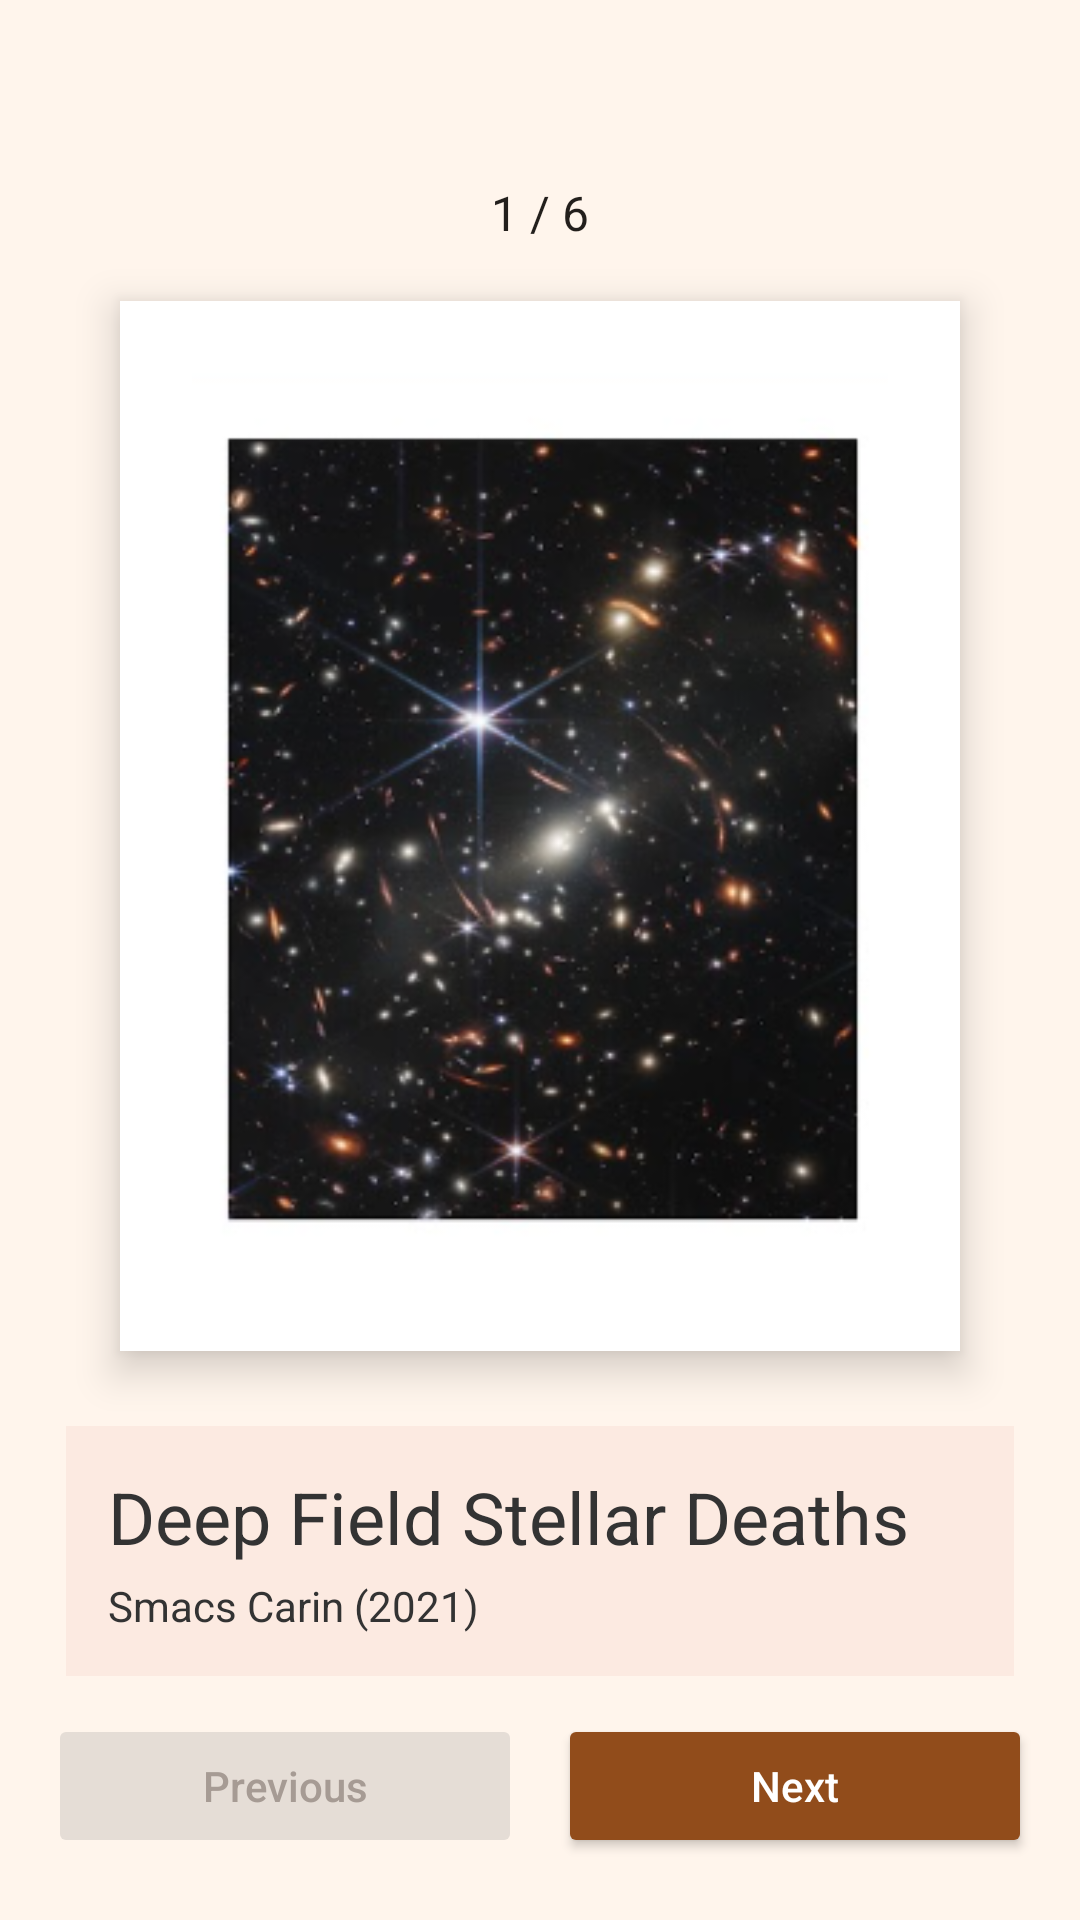

Here is an Android app screen rendered from its layout file. Give the layout XML and the strings, colors and styles it references.
<!-- AndroidManifest.xml: application theme Theme.Mid_Exam_Reham_Alyazori -->
<!-- res/layout/activity_main.xml -->
<androidx.constraintlayout.widget.ConstraintLayout
    xmlns:android="http://schemas.android.com/apk/res/android"
    xmlns:app="http://schemas.android.com/apk/res-auto"
    xmlns:tools="http://schemas.android.com/tools"
    android:id="@+id/main"
    android:layout_width="match_parent"
    android:layout_height="match_parent"
    android:background="#FFF5EC"
    android:layoutDirection="ltr"
    tools:context=".MainActivity">

    <TextView
        android:id="@+id/artworkCounter"
        android:layout_width="wrap_content"
        android:layout_height="wrap_content"
        android:text="1 / 6"
        android:textSize="16sp"
        android:textColor="#231F1C"
        android:layout_marginTop="60dp"
        app:layout_constraintTop_toTopOf="parent"
        app:layout_constraintStart_toStartOf="parent"
        app:layout_constraintEnd_toEndOf="parent" />

    <FrameLayout
        android:id="@+id/artworkFrame"
        android:layout_width="280dp"
        android:layout_height="350dp"
        android:layout_marginStart="22dp"
        android:layout_marginEnd="22dp"
        android:layout_marginTop="18dp"
        android:background="#FFFFFF"
        android:elevation="8dp"
        android:padding="24dp"
        app:layout_constraintTop_toBottomOf="@id/artworkCounter"
        app:layout_constraintBottom_toTopOf="@id/artworkInfo"
        app:layout_constraintStart_toStartOf="parent"
        app:layout_constraintEnd_toEndOf="parent"
        app:layout_constraintVertical_weight="1">

        <ImageView
            android:id="@+id/artworkImage"
            android:layout_width="match_parent"
            android:layout_height="match_parent"
            android:contentDescription="Artwork image"
            android:scaleType="centerCrop"
            android:src="@drawable/artwork1" />

    </FrameLayout>

    <LinearLayout
        android:id="@+id/artworkInfo"
        android:layout_width="0dp"
        android:layout_height="wrap_content"
        android:layout_marginStart="22dp"
        android:layout_marginEnd="22dp"
        android:layout_marginTop="24dp"
        android:background="#FCEAE1"
        android:orientation="vertical"
        android:padding="14dp"
        app:layout_constraintTop_toBottomOf="@id/artworkFrame"
        app:layout_constraintBottom_toTopOf="@id/buttonRow"
        app:layout_constraintStart_toStartOf="parent"
        app:layout_constraintEnd_toEndOf="parent">

        <TextView
            android:id="@+id/artworkTitle"
            android:layout_width="match_parent"
            android:layout_height="wrap_content"
            android:text="Deep Field Stellar Deaths"
            android:textSize="24sp"
            android:textColor="#333333" />

        <TextView
            android:id="@+id/artworkArtist"
            android:layout_width="match_parent"
            android:layout_height="wrap_content"
            android:layout_marginTop="4dp"
            android:text="Smacs Carin (2021)"
            android:textSize="14sp"
            android:textColor="#333333" />

    </LinearLayout>

    <LinearLayout
        android:id="@+id/buttonRow"
        android:layout_width="0dp"
        android:layout_height="wrap_content"
        android:layout_marginStart="16dp"
        android:layout_marginEnd="16dp"
        android:layout_marginTop="12dp"
        android:layout_marginBottom="20dp"
        android:orientation="horizontal"
        app:layout_constraintTop_toBottomOf="@id/artworkInfo"
        app:layout_constraintBottom_toBottomOf="parent"
        app:layout_constraintStart_toStartOf="parent"
        app:layout_constraintEnd_toEndOf="parent">

        <Button
            android:id="@+id/previousButton"
            android:layout_width="0dp"
            android:layout_height="48dp"
            android:layout_weight="1"
            android:layout_marginEnd="6dp"
            android:text="Previous"
            android:textAllCaps="false"
            android:textColor="#A69B94"
            android:backgroundTint="#E5DDD6"
            android:enabled="false"
            app:cornerRadius="24dp" />

        <Button
            android:id="@+id/nextButton"
            android:layout_width="0dp"
            android:layout_height="48dp"
            android:layout_weight="1"
            android:layout_marginStart="6dp"
            android:text="Next"
            android:textAllCaps="false"
            android:textColor="#FFFFFF"
            android:backgroundTint="#914C1B"
            android:enabled="true"
            app:cornerRadius="24dp" />

    </LinearLayout>

</androidx.constraintlayout.widget.ConstraintLayout>
<!-- resources referenced by this layout -->
<resources>
  <!-- drawable artwork1: png bitmap (drawable, 117734 bytes) -->
  <style name="Theme.Mid_Exam_Reham_Alyazori" parent="Base.Theme.Mid_Exam_Reham_Alyazori" />
  <style name="Base.Theme.Mid_Exam_Reham_Alyazori" parent="Theme.Material3.DayNight.NoActionBar">
          
          
      </style>
</resources>
